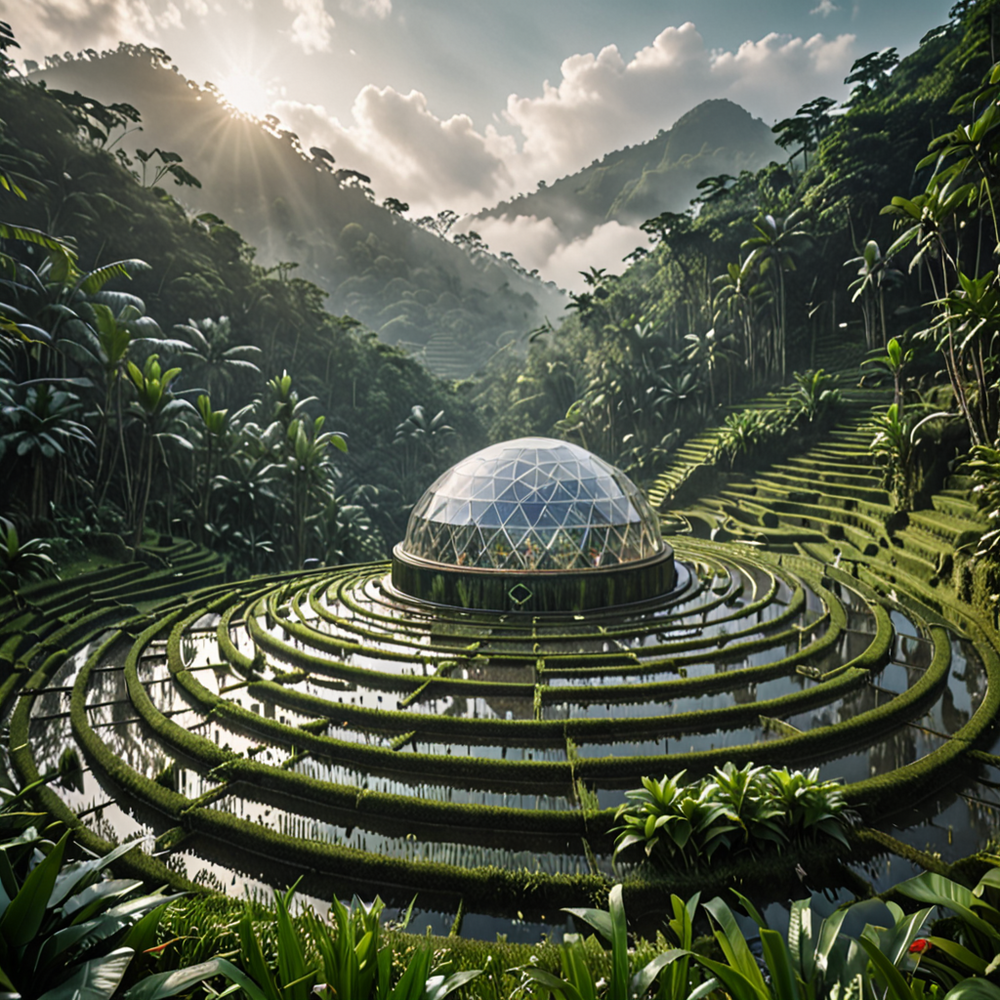
Generation parameters embedded in this image by AUTOMATIC1111 Stable Diffusion web UI or a fork of it (Forge, ...) (PNG 'parameters' text chunk):
At the Crystal Labyrinth beneath the Shimmering Crystal Dome,Terraced rice fields sculpt the hills with their geometric beauty,Rainforest,Foggy sky,,(highly detailed masterpiece Realistic extremely hyper aesthetic trending on artstation),Nostalgic lighting,High Speed Liquid,Analogue Photography,Fill Lighting
Negative prompt: line drawing, smooth shading, large color fields, simplistic
Steps: 20, Sampler: DPM++ 2M, Schedule type: Karras, CFG scale: 2, Seed: 895562759, Size: 1024x1024, Model hash: 6f228e128a, Model: forrealxl_v05, Style Selector Enabled: True, Style Selector Randomize: True, Style Selector Style: Street Fighter, CreaPrompt random From categories: "Landscapes, outdoors, locations, Sky_Malapris, realistic_style, image_quality, lighting, effects_AdelAI_Realistic, styles_AdelAI_Realistic, lighting_AdelAI_Realitic", Version: v1.9.4